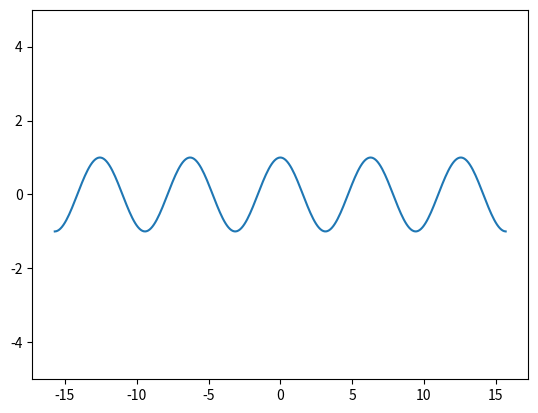

This chart was generated by the following Python code:
import math
import matplotlib.pyplot as plt
import numpy as np


def func_cos(x, n):
    cos_approx = 0
    for i in range(n):
        coef = (-1) ** i
        num = x ** (2 * i)
        denom = math.factorial(2 * i)
        cos_approx += coef * ((num) / (denom))

    return cos_approx


angles = np.arange(-5 * np.pi, 5 * np.pi, 0.1)
t_cos = [func_cos(angle, 60) for angle in angles]
fig, ax = plt.subplots()
ax.plot(angles, t_cos)
ax.set_ylim([-5, 5])
plt.show()
